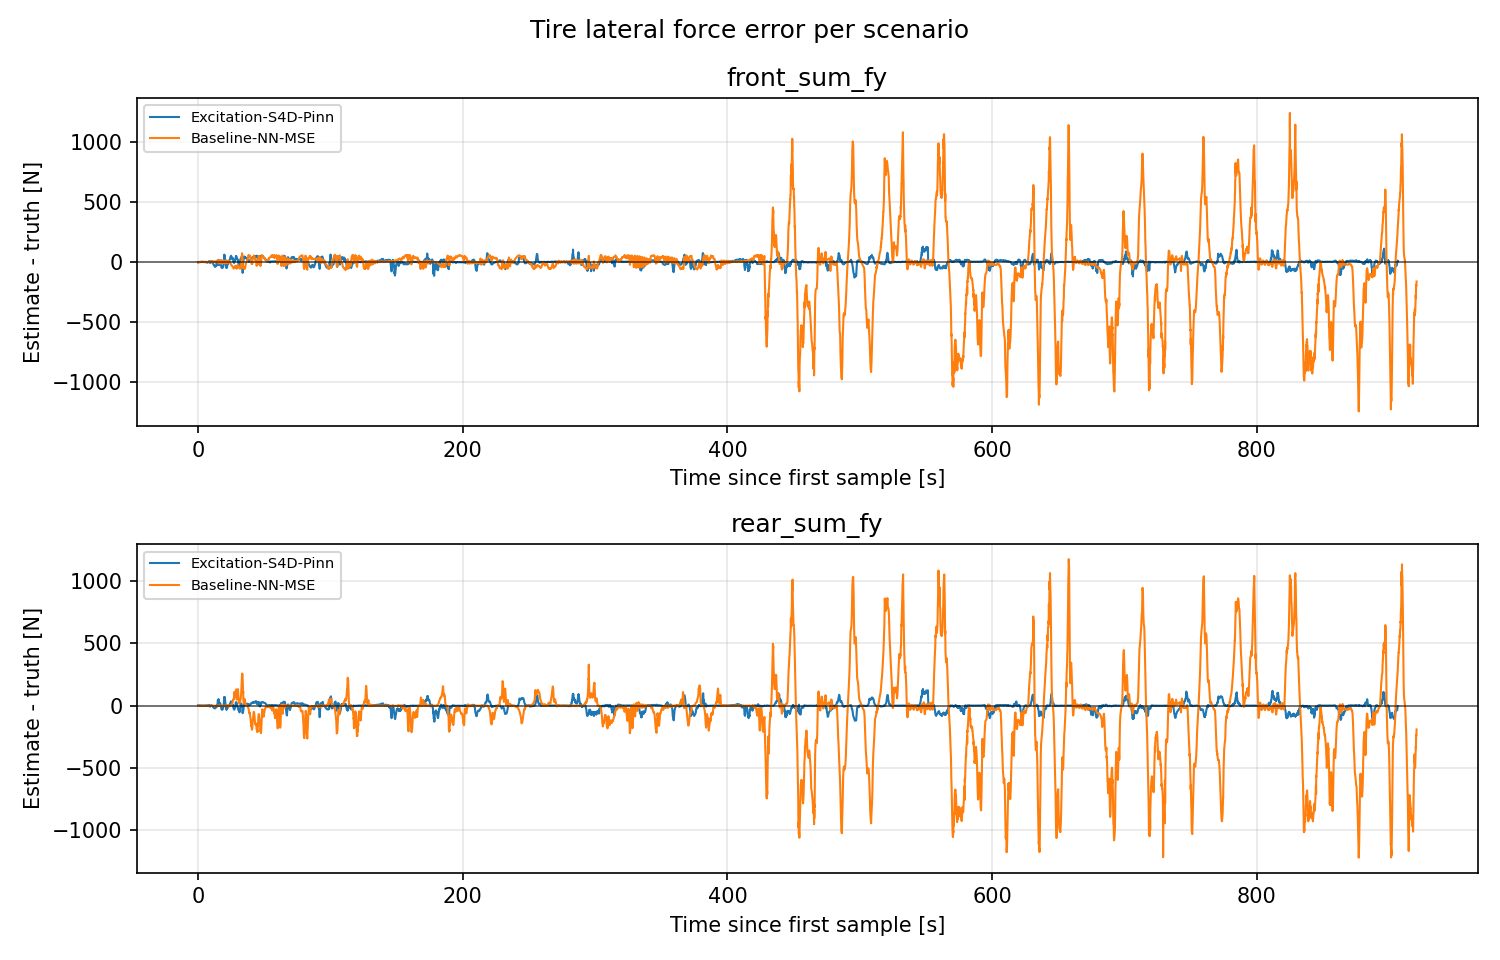

Source data for this figure (header and first rows):
scenario, signal, t_s, error_est_minus_gt
Excitation-S4D-Pinn, front_sum_fy, 0.0, -0.4202
Excitation-S4D-Pinn, front_sum_fy, 0.33, 0.2877
Excitation-S4D-Pinn, front_sum_fy, 0.66, -0.5052
Excitation-S4D-Pinn, front_sum_fy, 0.99, -1.637
Excitation-S4D-Pinn, front_sum_fy, 1.32, -1.639
Excitation-S4D-Pinn, front_sum_fy, 1.65, 0.3871
Excitation-S4D-Pinn, front_sum_fy, 1.98, 0.911
Excitation-S4D-Pinn, front_sum_fy, 2.145, 1.903
Excitation-S4D-Pinn, front_sum_fy, 2.211, 1.755
Excitation-S4D-Pinn, front_sum_fy, 2.31, 2.275
Excitation-S4D-Pinn, front_sum_fy, 2.409, 2.421
Excitation-S4D-Pinn, front_sum_fy, 2.508, 2.602
Excitation-S4D-Pinn, front_sum_fy, 2.607, 2.428
Excitation-S4D-Pinn, front_sum_fy, 2.706, 1.952
Excitation-S4D-Pinn, front_sum_fy, 2.805, 2.215
Excitation-S4D-Pinn, front_sum_fy, 2.937, 2.209
Excitation-S4D-Pinn, front_sum_fy, 3.069, 1.479
Excitation-S4D-Pinn, front_sum_fy, 3.201, 1.454
Excitation-S4D-Pinn, front_sum_fy, 3.333, 1.44
Excitation-S4D-Pinn, front_sum_fy, 3.432, 1.209
Excitation-S4D-Pinn, front_sum_fy, 3.531, 0.6999
Excitation-S4D-Pinn, front_sum_fy, 3.63, 0.5465
Excitation-S4D-Pinn, front_sum_fy, 3.729, 0.4774
Excitation-S4D-Pinn, front_sum_fy, 3.828, 0.1851
Excitation-S4D-Pinn, front_sum_fy, 3.927, -0.5063
Excitation-S4D-Pinn, front_sum_fy, 4.026, -1.007
Excitation-S4D-Pinn, front_sum_fy, 4.125, -0.4601
Excitation-S4D-Pinn, front_sum_fy, 4.257, 0.2519
Excitation-S4D-Pinn, front_sum_fy, 4.389, 0.8786
Excitation-S4D-Pinn, front_sum_fy, 4.521, 0.9232
Excitation-S4D-Pinn, front_sum_fy, 4.653, -0.2611
Excitation-S4D-Pinn, front_sum_fy, 4.752, 0.253
Excitation-S4D-Pinn, front_sum_fy, 4.851, -0.1431
Excitation-S4D-Pinn, front_sum_fy, 4.95, 0.2115
Excitation-S4D-Pinn, front_sum_fy, 5.049, 0.4375
Excitation-S4D-Pinn, front_sum_fy, 5.148, 0.6442
Excitation-S4D-Pinn, front_sum_fy, 5.247, 0.1852
Excitation-S4D-Pinn, front_sum_fy, 5.346, -1.857
Excitation-S4D-Pinn, front_sum_fy, 5.445, 0.04838
Excitation-S4D-Pinn, front_sum_fy, 5.577, 1.081
Excitation-S4D-Pinn, front_sum_fy, 5.775, 0.4067
Excitation-S4D-Pinn, front_sum_fy, 5.907, -0.167
Excitation-S4D-Pinn, front_sum_fy, 6.039, -0.4593
Excitation-S4D-Pinn, front_sum_fy, 6.105, -0.8894
Excitation-S4D-Pinn, front_sum_fy, 6.237, -2.475
Excitation-S4D-Pinn, front_sum_fy, 6.303, -0.0719
Excitation-S4D-Pinn, front_sum_fy, 6.435, -0.8523
Excitation-S4D-Pinn, front_sum_fy, 6.501, -0.2675
Excitation-S4D-Pinn, front_sum_fy, 6.633, -0.6062
Excitation-S4D-Pinn, front_sum_fy, 6.765, -0.3938
Excitation-S4D-Pinn, front_sum_fy, 6.897, -0.7076
Excitation-S4D-Pinn, front_sum_fy, 7.029, -1.214
Excitation-S4D-Pinn, front_sum_fy, 7.161, -4.356
Excitation-S4D-Pinn, front_sum_fy, 7.26, -2.367
Excitation-S4D-Pinn, front_sum_fy, 7.359, -1.26
Excitation-S4D-Pinn, front_sum_fy, 7.425, -2.242
Excitation-S4D-Pinn, front_sum_fy, 7.557, -1.272
Excitation-S4D-Pinn, front_sum_fy, 7.623, -1.042
Excitation-S4D-Pinn, front_sum_fy, 7.755, 0.3794
Excitation-S4D-Pinn, front_sum_fy, 7.821, 0.8816
... 22,710 more rows
